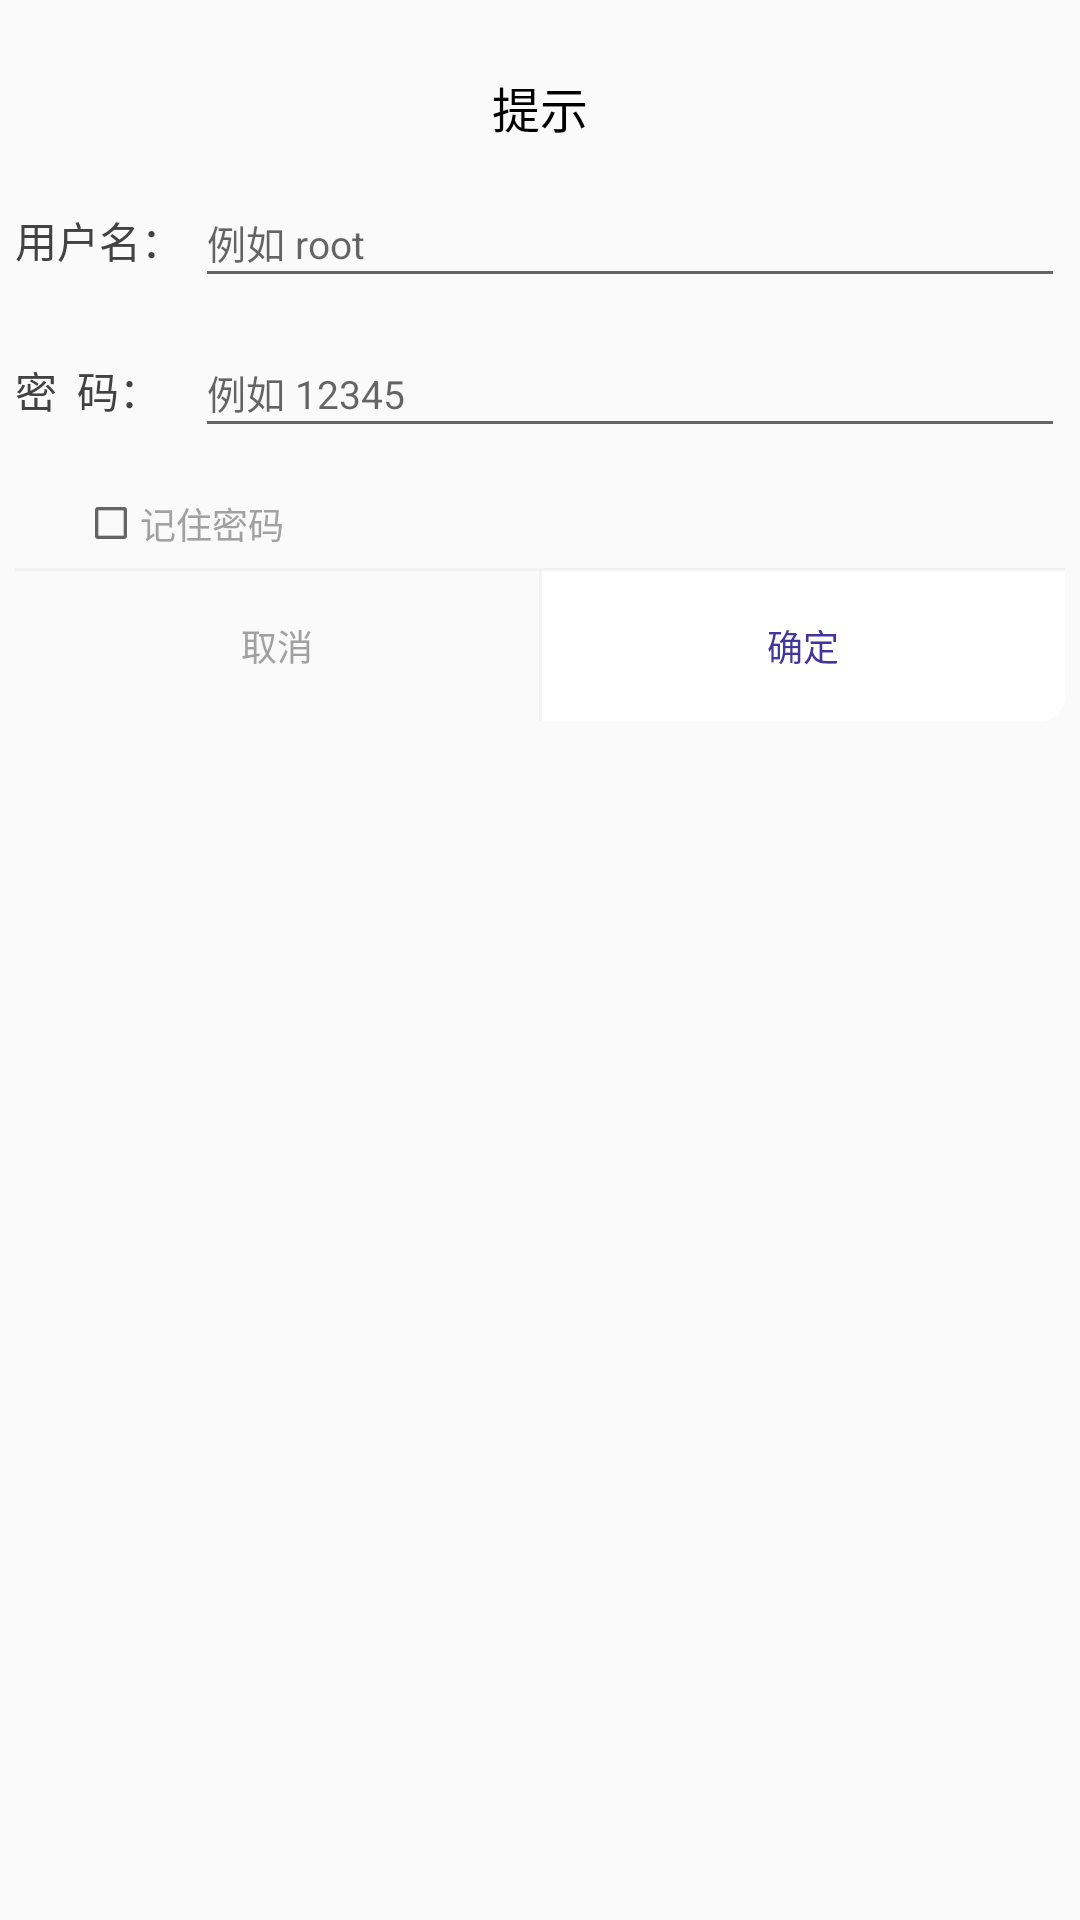

Produce the Android XML layout that renders to this screen, including the resource entries it uses.
<!-- AndroidManifest.xml: application theme AppTheme -->
<!-- res/layout/dialog_common.xml -->
<?xml version="1.0" encoding="utf-8"?>
<LinearLayout xmlns:android="http://schemas.android.com/apk/res/android"
              android:layout_width="match_parent"
              android:layout_height="match_parent"
              android:background="@drawable/dialog_round_white"
              android:orientation="vertical">

    <TextView
        android:id="@+id/dialog_title"
        android:layout_width="match_parent"
        android:layout_height="wrap_content"
        android:layout_marginTop="12dp"
        android:gravity="center_horizontal"
        android:padding="12dp"
        android:text="提示"
        android:textColor="@color/black"
        android:textSize="16sp"/>

    <LinearLayout
        android:layout_width="match_parent"
        android:layout_height="wrap_content"
        android:layout_gravity="center"
        android:layout_marginLeft="5dp"
        android:layout_marginRight="5dp"
        android:orientation="vertical">

        <LinearLayout
            android:layout_width="match_parent"
            android:layout_height="50dp"
            android:orientation="horizontal">

            <TextView
                android:layout_width="60dp"
                android:layout_height="wrap_content"
                android:text="用户名："
                android:textColor="@color/font_common_1"/>

            <EditText
                android:id="@+id/dialog_username"
                android:layout_width="match_parent"
                android:layout_height="40dp"
                android:hint="例如 root"
                android:textSize="13sp"/>

        </LinearLayout>

        <LinearLayout
            android:layout_width="match_parent"
            android:layout_height="50dp"
            android:orientation="horizontal">

            <TextView
                android:layout_width="60dp"
                android:layout_height="wrap_content"
                android:text="密  码："
                android:textColor="@color/font_common_1"/>

            <EditText
                android:id="@+id/dialog_passwd"
                android:layout_width="match_parent"
                android:layout_height="40dp"
                android:hint="例如 12345"
                android:textSize="13sp"/>

        </LinearLayout>

        <CheckBox
            android:id="@+id/dialog_checkbox"
            android:layout_width="wrap_content"
            android:layout_height="30dp"
            android:scaleX="0.6"
            android:scaleY="0.6"
            android:textSize="20sp"
            android:textColor="@color/font_common_2"
            android:text="记住密码"/>

        <View
            android:layout_width="match_parent"
            android:layout_height="1dp"
            android:background="@color/commom_background"/>

        <LinearLayout
            android:layout_width="match_parent"
            android:layout_height="50dp"
            android:orientation="horizontal">

            <TextView
                android:id="@+id/dialog_cancel"
                android:layout_width="match_parent"
                android:layout_height="match_parent"
                android:layout_weight="1.0"
                android:background="@drawable/dialog_left_btn"
                android:gravity="center"
                android:text="取消"
                android:textColor="@color/font_common_2"
                android:textSize="12sp"/>

            <View
                android:layout_width="1dp"
                android:layout_height="match_parent"
                android:background="@color/commom_background"/>

            <TextView
                android:id="@+id/dialog_submit"
                android:layout_width="match_parent"
                android:layout_height="match_parent"
                android:layout_weight="1.0"
                android:background="@drawable/dialog_right_bt"
                android:gravity="center"
                android:text="确定"
                android:textColor="@color/font_blue"
                android:textSize="12sp"/>

        </LinearLayout>
    </LinearLayout>
</LinearLayout>
<!-- resources referenced by this layout -->
<resources>
  <color name="black">#000000</color>
  <color name="commom_background">#f3f3f3</color>
  <color name="font_blue">#42369a</color>
  <color name="font_common_1">#424242</color>
  <color name="font_common_2">#a1a1a1</color>
  <!-- drawable dialog_right_bt (drawable) -->
  <?xml version="1.0" encoding="utf-8"?>
  <shape xmlns:android="http://schemas.android.com/apk/res/android"
         android:shape="rectangle">
      <solid android:color="@color/white"/>
      <corners android:bottomRightRadius="8dp"/>
  </shape>
  <style name="AppTheme" parent="Theme.AppCompat.Light.DarkActionBar">
          
          <item name="colorPrimary">@color/colorPrimary</item>
          <item name="colorPrimaryDark">@color/colorPrimaryDark</item>
          <item name="colorAccent">@color/colorAccent</item>
      </style>
  <color name="white">#FFFFFF</color>
  <color name="colorPrimary">#3F51B5</color>
  <color name="colorPrimaryDark">#303F9F</color>
  <color name="colorAccent">#FF4081</color>
</resources>
